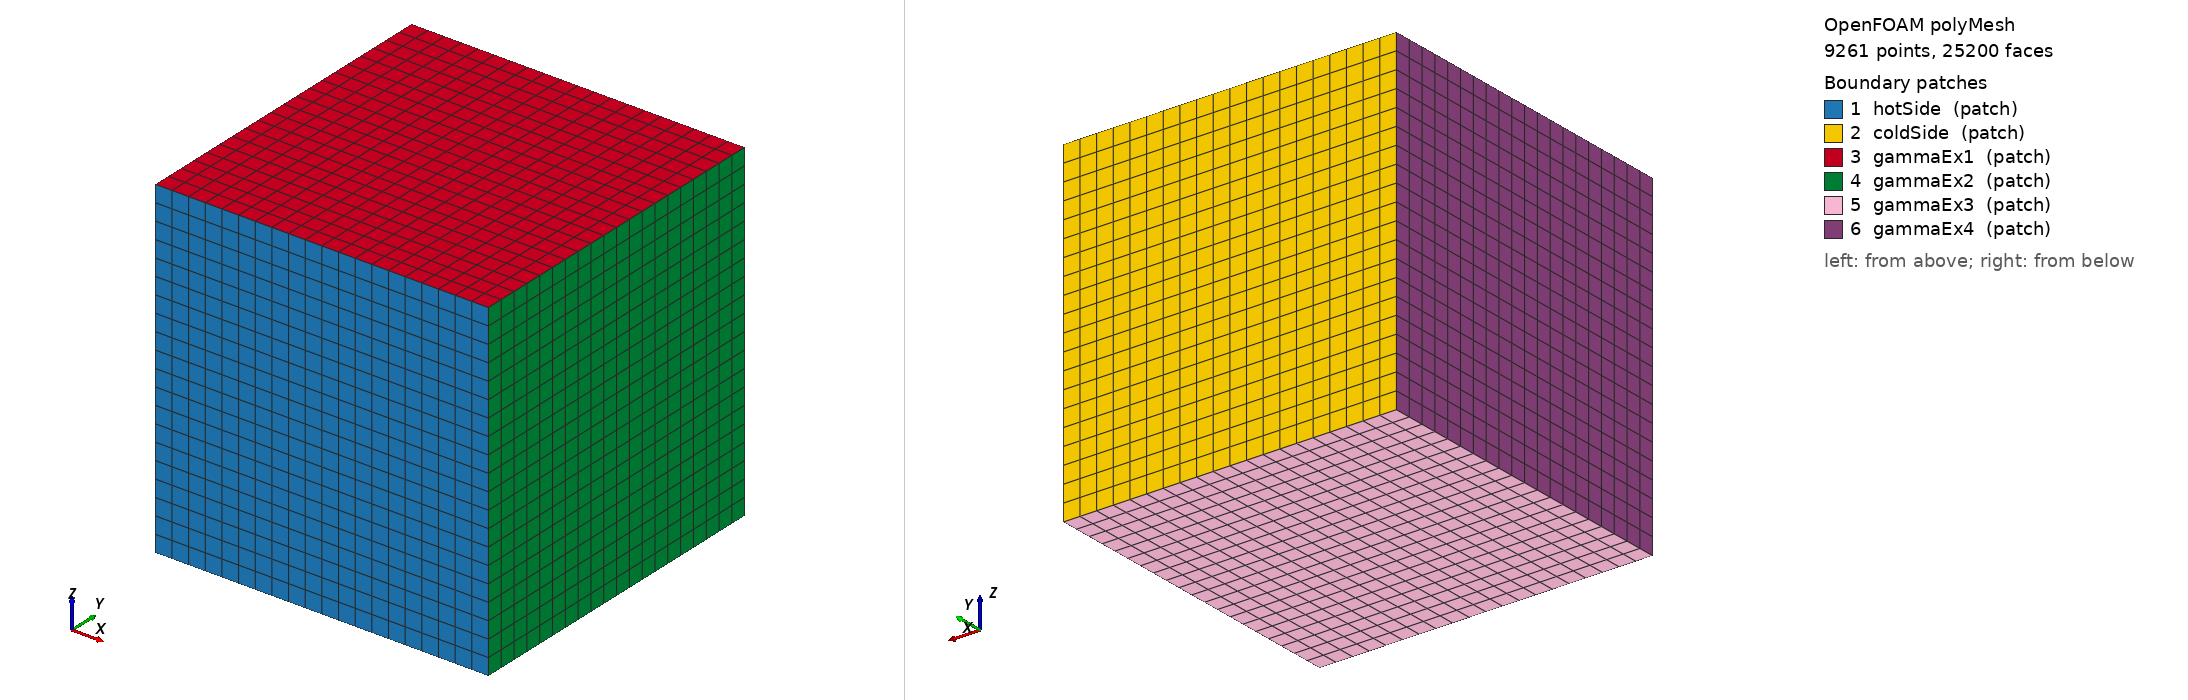

OpenFOAM case: the committed polyMesh, 9261 points, 25200 faces. Boundary patches (legend numbers): 1 hotSide (patch), 2 coldSide (patch), 3 gammaEx1 (patch), 4 gammaEx2 (patch), 5 gammaEx3 (patch), 6 gammaEx4 (patch). Left view from above one corner, right view from below the opposite corner. Boundary conditions: 2 field file(s) under 0/; 6 of 6 drawn patches have an entry in a shipped field file.

=== constant/polyMesh/boundary ===
/*--------------------------------*- C++ -*----------------------------------*\
| =========                 |                                                 |
| \\      /  F ield         | OpenFOAM: The Open Source CFD Toolbox           |
|  \\    /   O peration     | Version:  v2012                                 |
|   \\  /    A nd           | Website:  www.openfoam.com                      |
|    \\/     M anipulation  |                                                 |
\*---------------------------------------------------------------------------*/
FoamFile
{
    version     2.0;
    format      ascii;
    class       polyBoundaryMesh;
    location    "constant/polyMesh";
    object      boundary;
}
// * * * * * * * * * * * * * * * * * * * * * * * * * * * * * * * * * * * * * //

6
(
    hotSide
    {
        type            patch;
        nFaces          400;
        startFace       22800;
    }
    coldSide
    {
        type            patch;
        nFaces          400;
        startFace       23200;
    }
    gammaEx1
    {
        type            patch;
        nFaces          400;
        startFace       23600;
    }
    gammaEx2
    {
        type            patch;
        nFaces          400;
        startFace       24000;
    }
    gammaEx3
    {
        type            patch;
        nFaces          400;
        startFace       24400;
    }
    gammaEx4
    {
        type            patch;
        nFaces          400;
        startFace       24800;
    }
)

// ************************************************************************* //


=== system/blockMeshDict ===
/*--------------------------------*- C++ -*----------------------------------*\
| =========                 |                                                 |
| \\      /  F ield         | OpenFOAM: The Open Source CFD Toolbox           |
|  \\    /   O peration     | Version:  v1806                                 |
|   \\  /    A nd           | Web:      www.OpenFOAM.com                      |
|    \\/     M anipulation  |                                                 |
\*---------------------------------------------------------------------------*/
FoamFile
{
    version     2.0;
    format      ascii;
    class       dictionary;
    object      blockMeshDict;
}
// * * * * * * * * * * * * * * * * * * * * * * * * * * * * * * * * * * * * * //

scale   1;

vertices
(
    (0 0 0)
    (1 0 0)
    (1 1 0)
    (0 1 0)

    (0 0 1)
    (1 0 1)
    (1 1 1)
    (0 1 1)
);



blocks
(
    hex (0 1 2 3 4 5 6 7) (20 20 20) simpleGrading (1 1 1)
);

edges
(
);

boundary
(
    hotSide
    {
        type patch;
        faces
        (
            (0 1 5 4)
        );
    }
    coldSide
    {
        type patch;
        faces
        (
            (3 2 6 7)
        );
    }
    gammaEx1
    {
        type patch;
        faces
        (
            (4 5 6 7)
         );
    }
    gammaEx2
    {
        type patch;
        faces
        (
            (1 5 6 2)
         );
    }
    gammaEx3
    {
        type patch;
        faces
        (
            (0 1 2 3)
         );
    }
    gammaEx4
    {
        type patch;
        faces
        (
            (0 4 7 3)
         );
    }
);


// ************************************************************************* //


=== system/controlDict ===
/*--------------------------------*- C++ -*----------------------------------*\
| =========                 |                                                 |
| \\      /  F ield         | OpenFOAM: The Open Source CFD Toolbox           |
|  \\    /   O peration     | Version:  v1806                                 |
|   \\  /    A nd           | Web:      www.OpenFOAM.com                      |
|    \\/     M anipulation  |                                                 |
\*---------------------------------------------------------------------------*/
FoamFile
{
    version     2.0;
    format      ascii;
    class       dictionary;
    location    "system";
    object      controlDict;
}
// * * * * * * * * * * * * * * * * * * * * * * * * * * * * * * * * * * * * * //

application     laplacianFoam;

startFrom       latestTime;

startTime       0;

stopAt          endTime;

endTime         10;

deltaT 1;

writeControl    none;

writeInterval   10000;

purgeWrite      0;

writeFormat     ascii;

writePrecision  16;

writeCompression off;

timeFormat      general;

timePrecision   6;

runTimeModifiable true;

adjustTimeStep  yes;

maxCo           2;

// ************************************************************************* //


=== 0/T ===
/*--------------------------------*- C++ -*----------------------------------*\
| =========                 |                                                 |
| \\      /  F ield         | OpenFOAM: The Open Source CFD Toolbox           |
|  \\    /   O peration     | Version:  v1812                                 |
|   \\  /    A nd           | Web:      www.OpenFOAM.com                      |
|    \\/     M anipulation  |                                                 |
\*---------------------------------------------------------------------------*/
FoamFile
{
    version     2.0;
    format      ascii;
    class       volScalarField;
    location    "0";
    object      T;
}
// * * * * * * * * * * * * * * * * * * * * * * * * * * * * * * * * * * * * * //

dimensions      [0 0 0 1 0 0 0];


internalField   uniform 0; 

boundaryField
{
    gammaEx1
    {
        type            fixedGradient;
        gradient        uniform 0;
    }
    gammaEx2
    {
        type            fixedGradient;
        gradient        uniform 0;
    }
    gammaEx3
    {
        type            fixedGradient;
        gradient        uniform 0;
    }
    gammaEx4
    {
        type            fixedGradient;
        gradient        uniform 0;
    }
    hotSide
    {
        type            fixedGradient;
        gradient        uniform -0;
    }
    coldSide
    {
        type            mixed;
        refValue        uniform 0; 
        refGradient     uniform 0; 
	valueFraction   uniform 0;
    }
}



=== 0/lambda ===
/*--------------------------------*- C++ -*----------------------------------*\
| =========                 |                                                 |
| \\      /  F ield         | OpenFOAM: The Open Source CFD Toolbox           |
|  \\    /   O peration     | Version:  v1812                                 |
|   \\  /    A nd           | Web:      www.OpenFOAM.com                      |
|    \\/     M anipulation  |                                                 |
\*---------------------------------------------------------------------------*/
FoamFile
{
    version     2.0;
    format      ascii;
    class       volScalarField;
    location    "0";
    object      lambda;
}
// * * * * * * * * * * * * * * * * * * * * * * * * * * * * * * * * * * * * * //

dimensions      [0 0 0 1 0 0 0];


internalField   uniform 0; 

boundaryField
{
    gammaEx1
    {
        type            fixedGradient;
        gradient        uniform 0;
    }
    gammaEx2
    {
        type            fixedGradient;
        gradient        uniform 0;
    }
    gammaEx3
    {
        type            fixedGradient;
        gradient        uniform 0;
    }
    gammaEx4
    {
        type            fixedGradient;
        gradient        uniform 0;
    }
    hotSide
    {
        type            fixedGradient;
        gradient        uniform -0;
    }
    coldSide
    {
        type            mixed;
        refValue        uniform 0; 
        refGradient     uniform 0; 
	valueFraction   uniform 0;
    }
}



Also in the case, not shown: constant/polyMesh/faces (numeric list); constant/polyMesh/owner (numeric list); constant/polyMesh/points (numeric list).
